Run: headless pygame with SDL's dummy video driver; simulated clock (each Clock.tick advances the game by its frame time, no real sleeping); random seed 0; keys injected as events and as key.get_pressed() state; no mouse input.
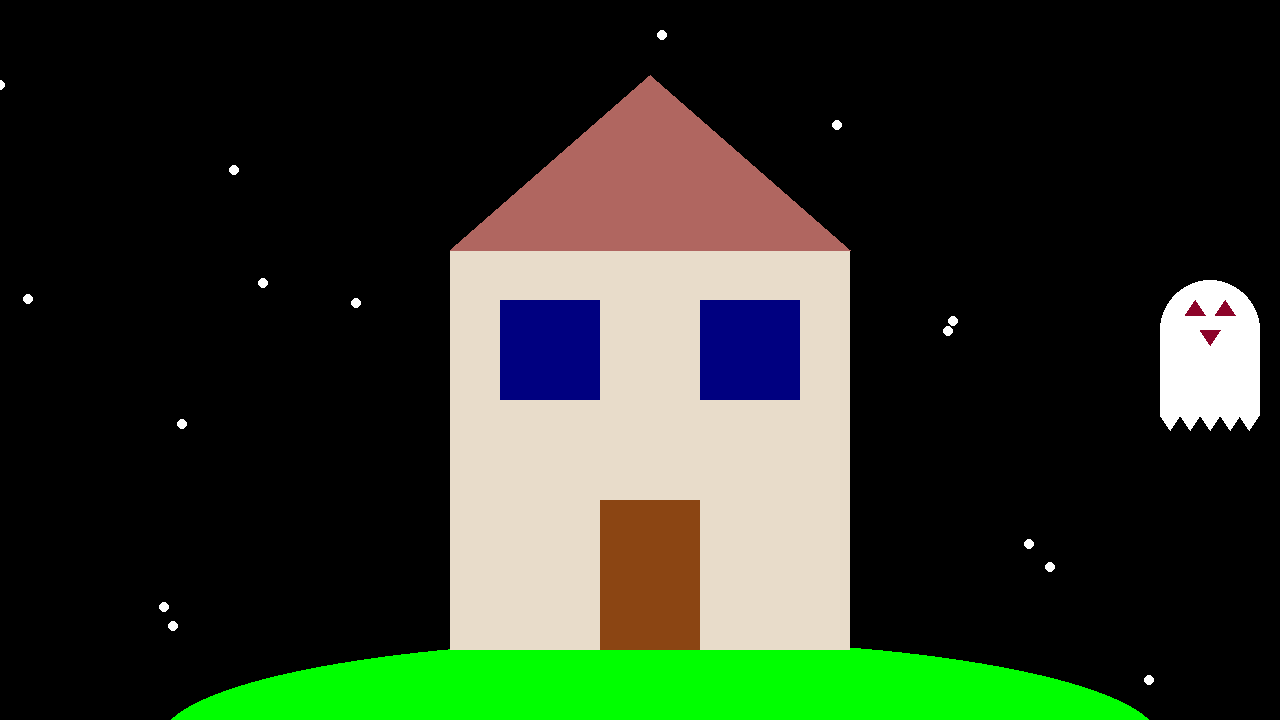
Frame 1 of 4 · flips 1–60 · no input
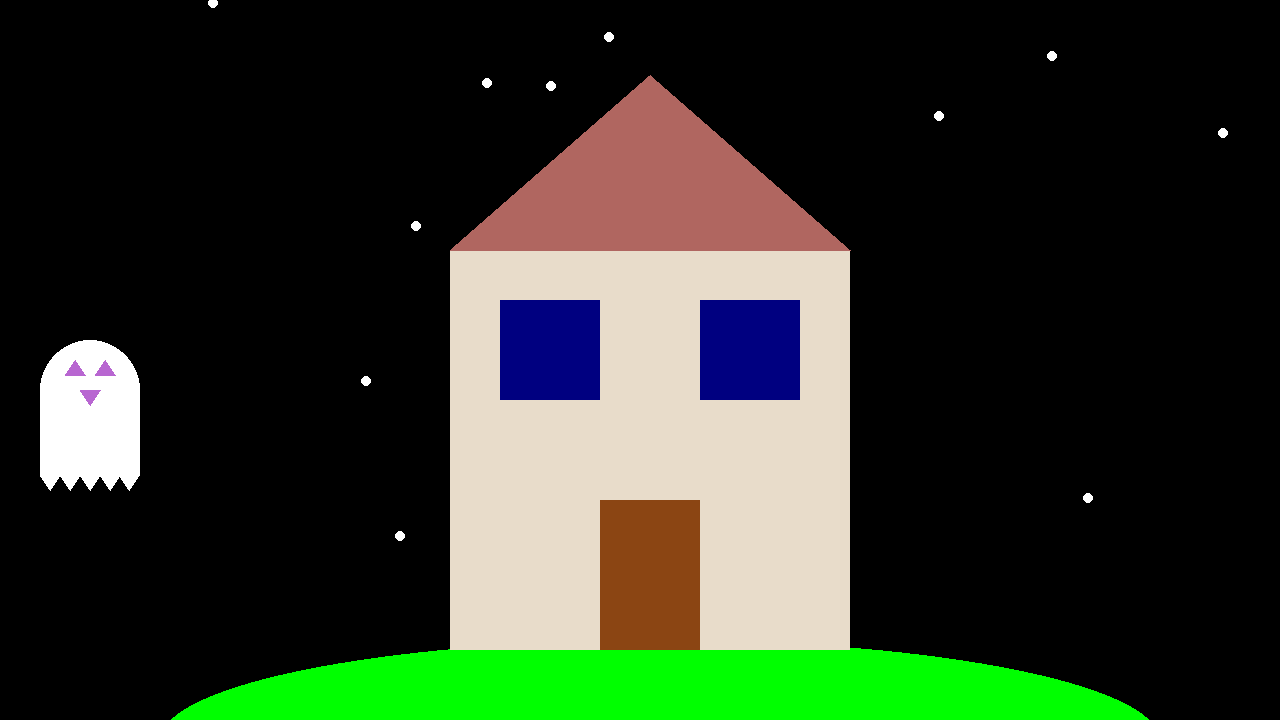
Frame 2 of 4 · flips 61–180 · tapped SPACE, RETURN · held RIGHT (→), D
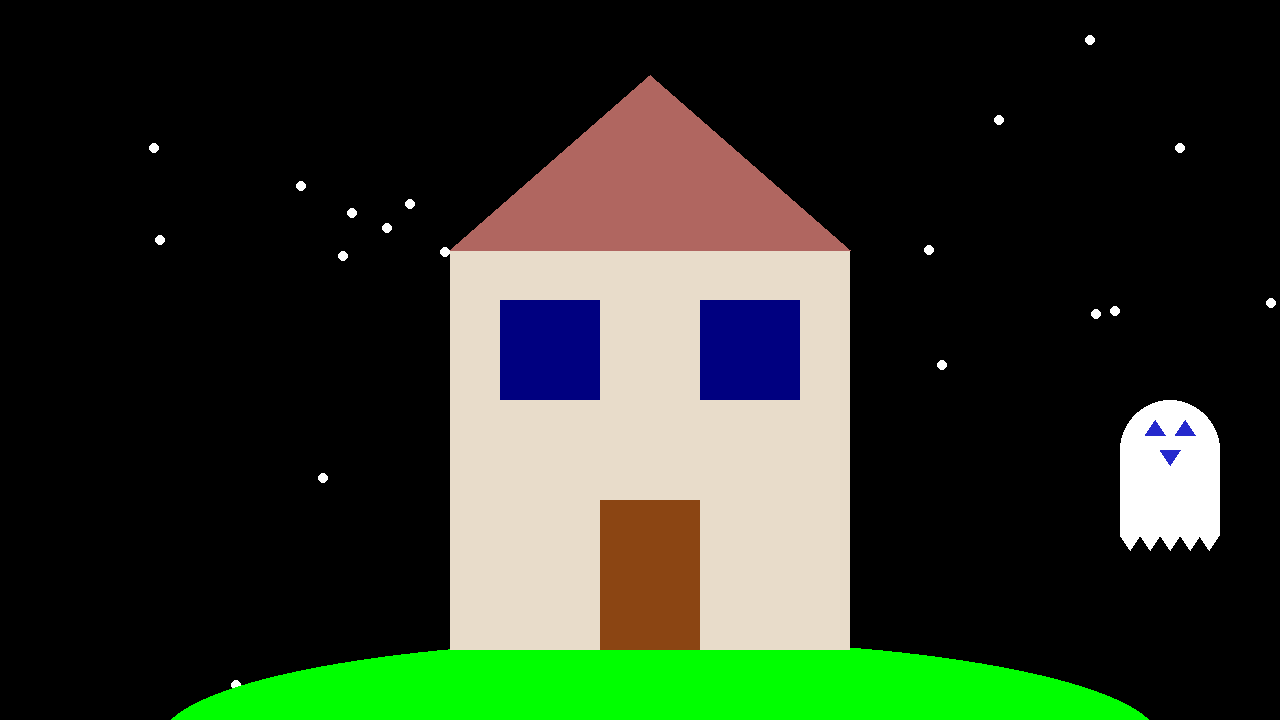
Frame 3 of 4 · flips 181–300 · held DOWN (↓), S
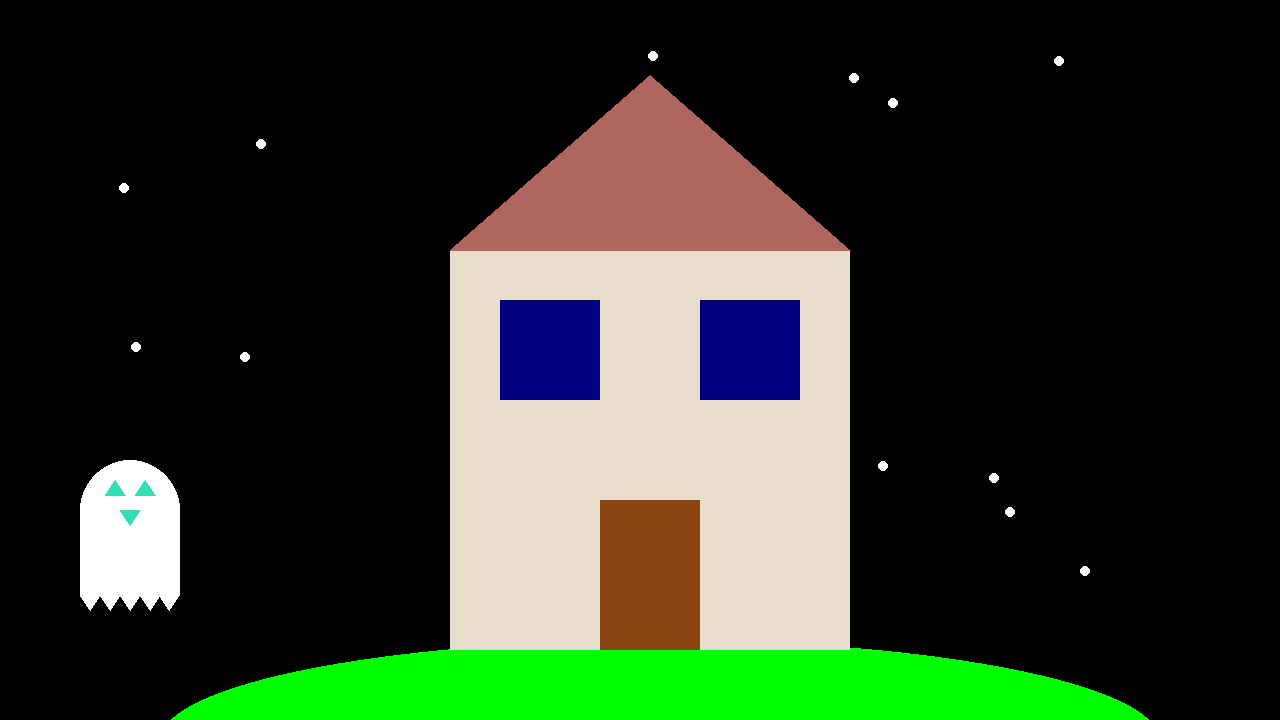
Frame 4 of 4 · flips 301–420 · held LEFT (←), A, UP (↑), W

The pygame program that drew these frames:

import pygame
import random

pygame.init()

WIDTH = 1280
HEIGHT = 720
SIZE = (WIDTH, HEIGHT)

screen = pygame.display.set_mode(SIZE)
clock = pygame.time.Clock()

face_x = 0
face_y = 0
speed_x = 10
speed_y = 10
colour1 = 0
colour2 = 0
colour3 = 0

running = True
while running:
    for event in pygame.event.get():
        if event.type == pygame.QUIT:
            running = False

    face_x += speed_x
    face_y -= speed_y

    screen.fill((0, 0, 0))  # always the first drawing command
    for i in range(1,21):
        starposx = random.randrange(0,1281)
        starposy = random.randrange(0,721)
        pygame.draw.circle(screen, (255,255,255), (starposx,starposy), 5)

    pygame.draw.ellipse(screen, (0,255,0), (160,640,1000,200))
    pygame.draw.rect(screen, (232,220,202), (450,250,400,400))
    pygame.draw.polygon(screen, (176,102,96),((650,75), (450,250), (850,250)))
    pygame.draw.rect(screen, (139,69,19), ((600,500,100,150)))
    pygame.draw.rect(screen, (0,0,128), ((500,300,100,100)))
    pygame.draw.rect(screen, (0,0,128), ((700,300,100,100)))
    
    pygame.draw.ellipse(screen, (255, 255, 255), (face_x+600, face_y+320,100,100))
    pygame.draw.rect(screen, (255,255,255), (face_x+600,face_y+370,100,85))
    pygame.draw.polygon(screen, (colour1,colour2,colour3), ((face_x+635,face_y+340),(face_x+625,face_y+355),(face_x+645,face_y+355)), 0)
    pygame.draw.polygon(screen, (colour1,colour2,colour3), ((face_x+665,face_y+340),(face_x+655,face_y+355),(face_x+675,face_y+355)), 0)
    pygame.draw.polygon(screen, (colour1,colour2,colour3), ((face_x+650,face_y+385),(face_x+640,face_y+370),(face_x+660,face_y+370)), 0)
    pygame.draw.polygon(screen, (255,255,255), ((face_x+650,face_y+470),(face_x+640,face_y+455),(face_x+660,face_y+455)), 0)
    pygame.draw.polygon(screen, (255,255,255), ((face_x+670,face_y+470),(face_x+660,face_y+455),(face_x+680,face_y+455)), 0)
    pygame.draw.polygon(screen, (255,255,255), ((face_x+630,face_y+470),(face_x+620,face_y+455),(face_x+640,face_y+455)), 0)
    pygame.draw.polygon(screen, (255,255,255), ((face_x+689,face_y+470),(face_x+679,face_y+455),(face_x+699,face_y+455)), 0)
    pygame.draw.polygon(screen, (255,255,255), ((face_x+610,face_y+470),(face_x+600,face_y+455),(face_x+620,face_y+455)), 0)
    #pygame.draw.polygon(screen, (255,255,255), ((face_x+695,face_y+470),(face_x+685,face_y+455),(face_x+705,face_y+455)), 0)
    #pygame.draw.polygon(screen, (255,255,255), ((face_x+605,face_y+470),(face_x+595,face_y+455),(face_x+615,face_y+455)), 0)
    
    if face_x >= 580 or face_x <= -600:
        colour1 = random.randrange(0,226)
        colour2 = random.randrange(0,226)
        colour3 = random.randrange(0,226)
        #speed_x = random.randrange(1,21,5)
        #speed_y = random.randrange(1,21,5)
        speed_x *= -1
        speed_y *= 1
    elif face_y >= 250 or face_y <= -320:
        colour1 = random.randrange(0,226)
        colour2 = random.randrange(0,226)
        colour3 = random.randrange(0,226)
        #speed_x = random.randrange(1,21,5)
        #speed_y = random.randrange(1,21,5)
        speed_x *= 1
        speed_y *= -1
    
    # Must be the last two lines
    # of the game loop
    pygame.display.flip()
    clock.tick(30)
    #---------------------------

pygame.quit()
